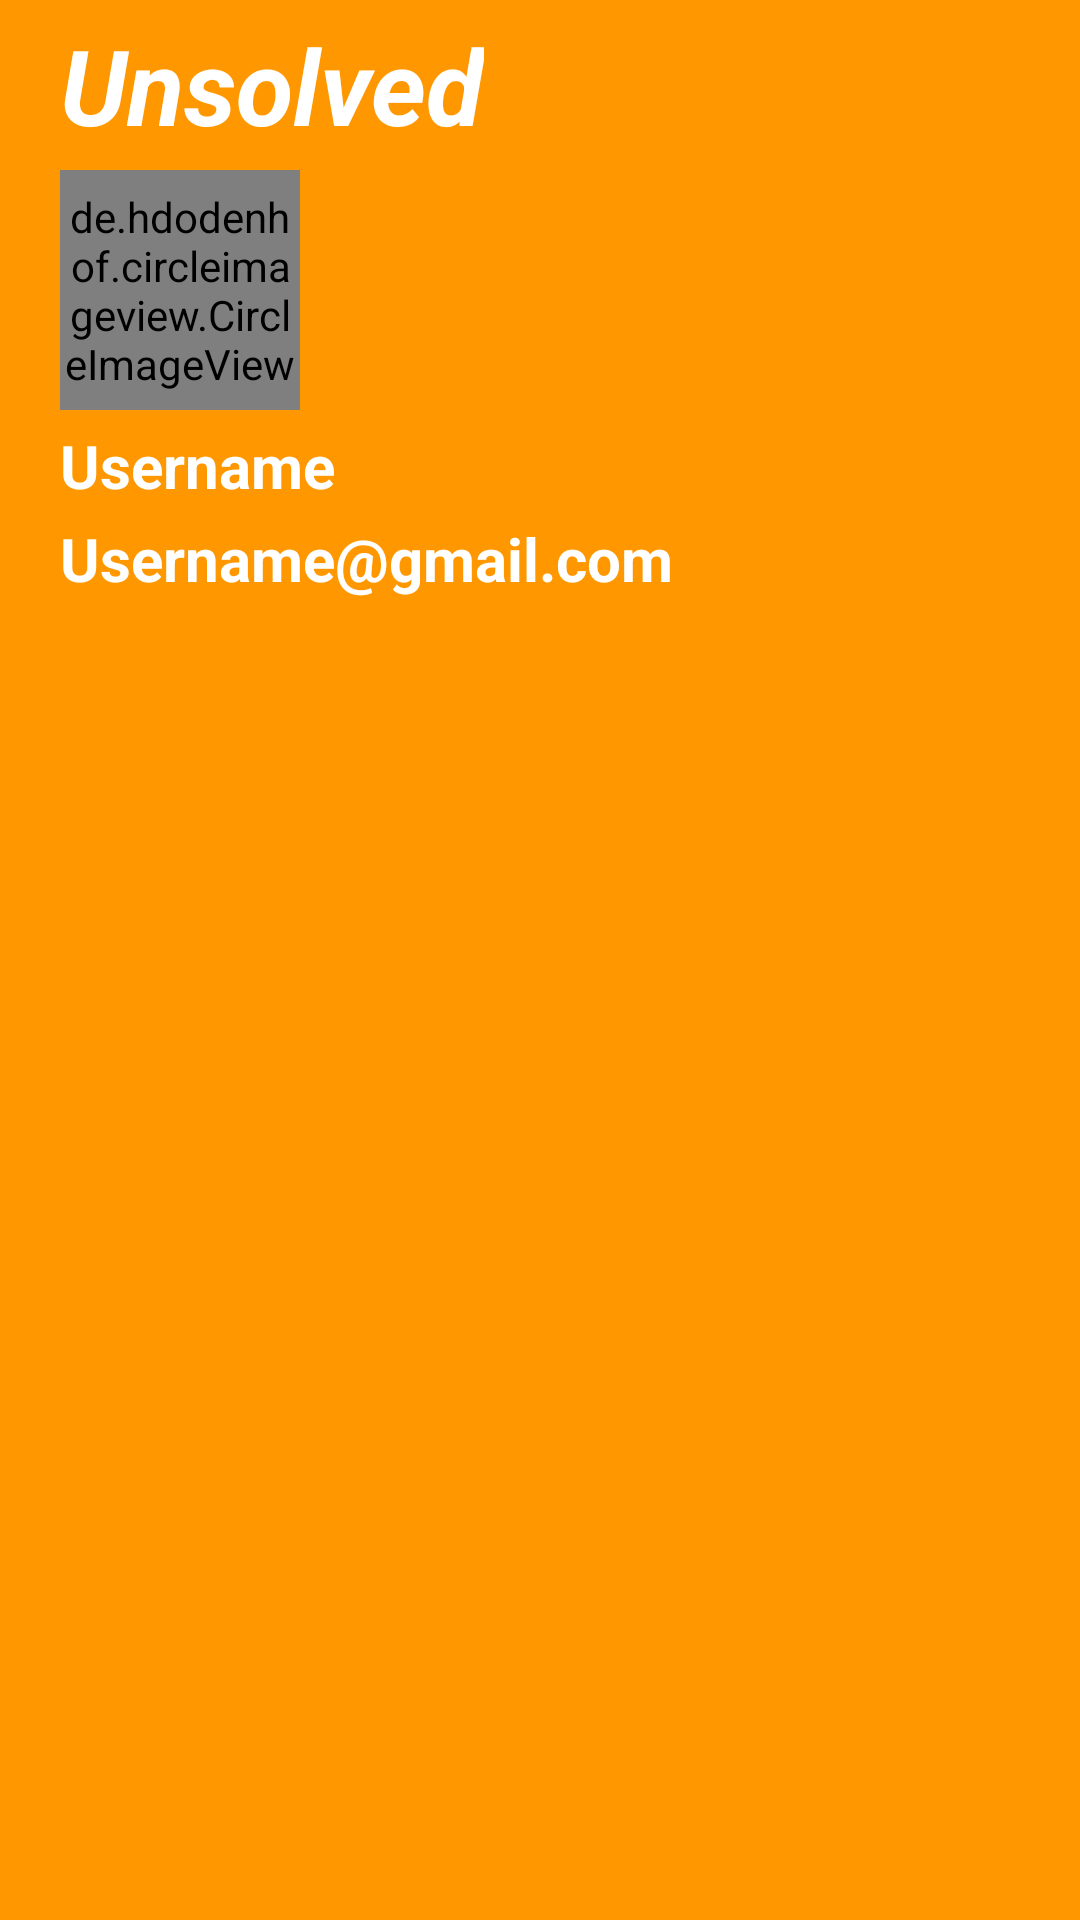

Here is an Android app screen rendered from its layout file. Give the layout XML and the strings, colors and styles it references.
<!-- AndroidManifest.xml: application theme Theme.QuoraClone -->
<!-- res/layout/nav_header.xml -->
<?xml version="1.0" encoding="utf-8"?>
<LinearLayout xmlns:android="http://schemas.android.com/apk/res/android"
    android:orientation="vertical"
    android:paddingRight="20dp"
    android:paddingLeft="20dp"
    android:paddingTop="5dp"
    android:background="#FF9800"
    android:layout_width="match_parent"
    android:layout_height="220dp">


    <TextView
        android:layout_width="wrap_content"
        android:layout_height="wrap_content"
        android:text="Unsolved"
        android:textSize="35sp"
        android:textStyle="bold|italic"
        android:textColor="#fff"/>

    <de.hdodenhof.circleimageview.CircleImageView
        android:id="@+id/nav_header_profile_image"
        android:layout_width="80dp"
        android:layout_height="80dp"
        android:layout_marginTop="5dp"
        android:src="@drawable/profile_image"/>

    <TextView
        android:id="@+id/nav_header_username"
        android:layout_width="wrap_content"
        android:layout_height="wrap_content"
        android:text="Username"
        android:layout_marginTop="5dp"
        android:textSize="20sp"
        android:textStyle="bold"
        android:textColor="#fff"/>
    <TextView
        android:id="@+id/nav_header_email"
        android:layout_width="wrap_content"
        android:layout_height="wrap_content"
        android:text="Username@gmail.com"
        android:layout_marginTop="4dp"
        android:textSize="20sp"
        android:textStyle="bold"
        android:textColor="#fff"/>




</LinearLayout>
<!-- resources referenced by this layout -->
<resources>
  <style name="Theme.QuoraClone" parent="Theme.MaterialComponents.DayNight.DarkActionBar">
          
          <item name="colorPrimary">@color/purple_500</item>
          <item name="colorPrimaryVariant">@color/purple_700</item>
          <item name="colorOnPrimary">@color/white</item>
          
          <item name="colorSecondary">@color/teal_200</item>
          <item name="colorSecondaryVariant">@color/teal_700</item>
          <item name="colorOnSecondary">@color/black</item>
          
          <item name="android:statusBarColor" tools:targetApi="l">?attr/colorPrimaryVariant</item>
          
      </style>
  <!-- not gathered from this repository: default colours our renderer supplied (Android Studio template values) -->
  <color name="purple_500">#FF6200EE</color>
  <color name="purple_700">#FF3700B3</color>
  <color name="teal_200">#FF03DAC5</color>
  <color name="teal_700">#FF018786</color>
  <color name="black">#FF000000</color>
  <color name="white">#FFFFFFFF</color>
</resources>
